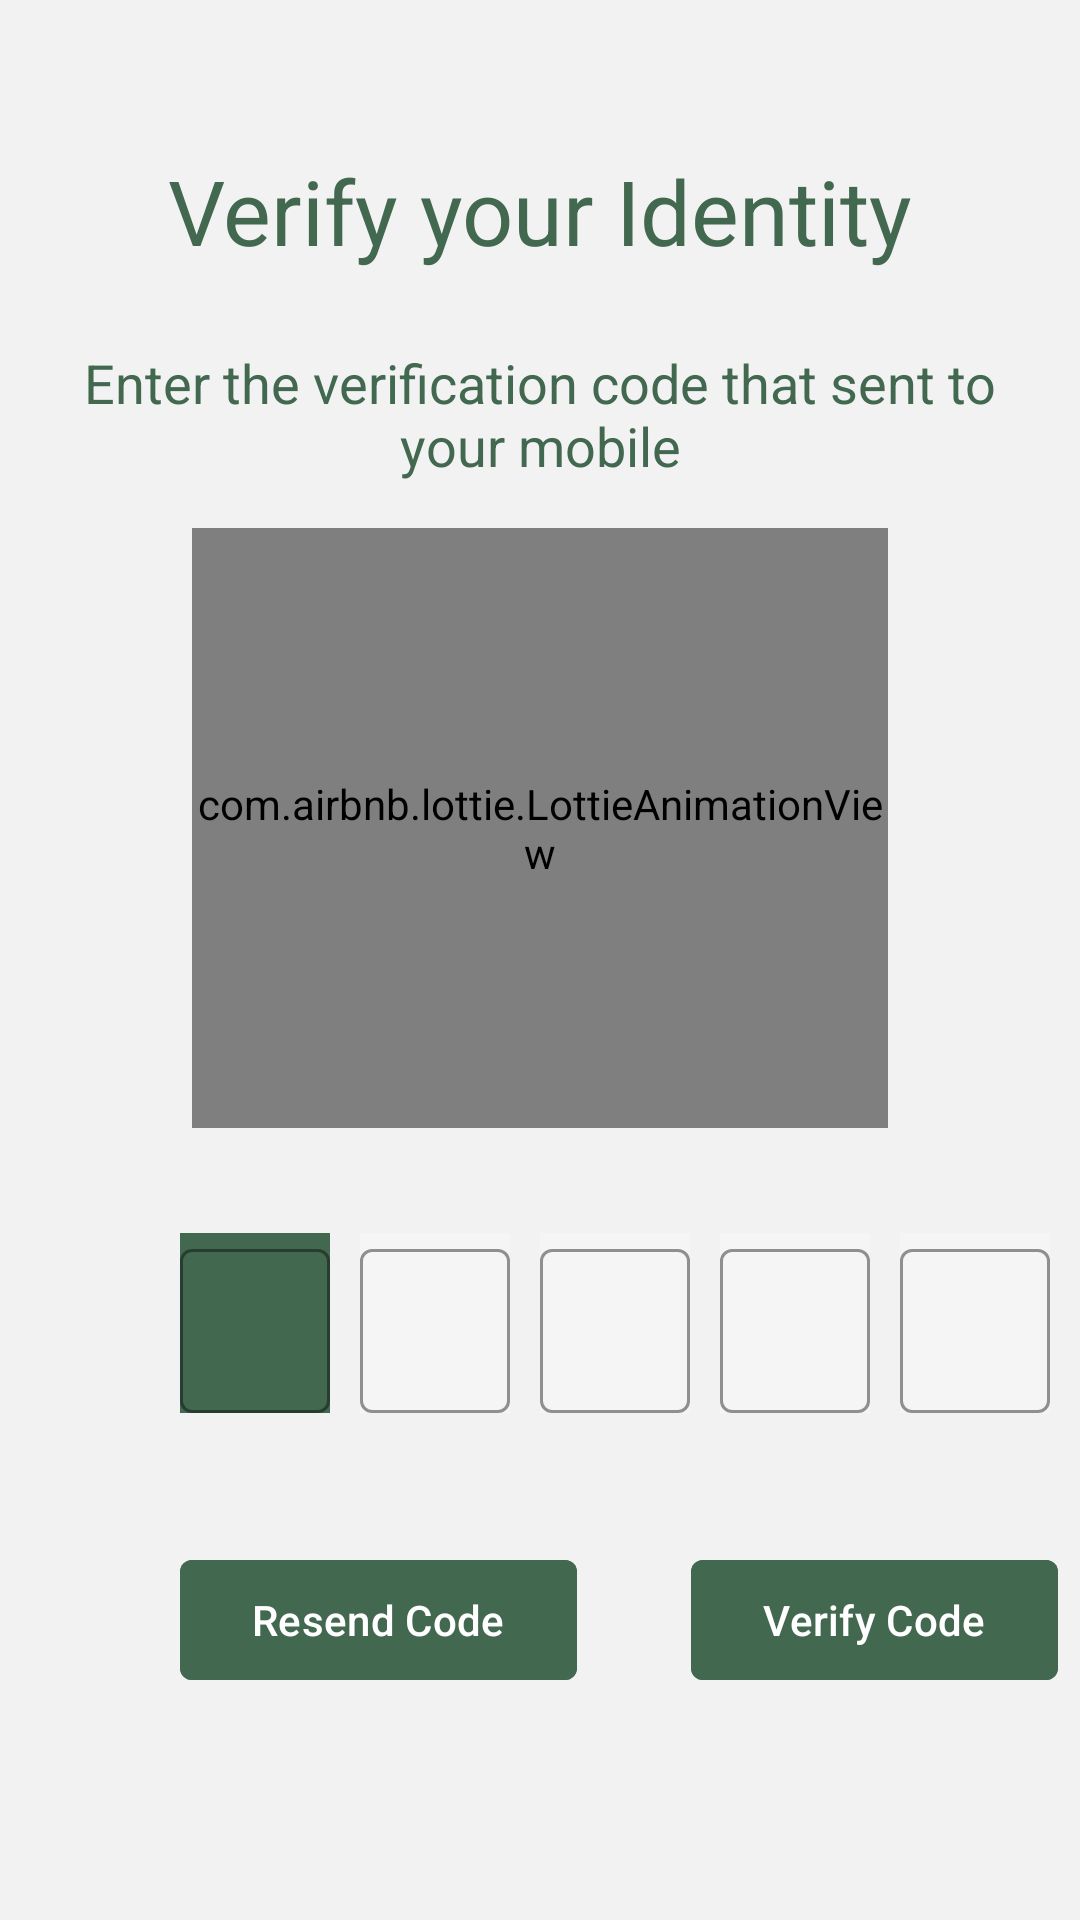

Produce the Android XML layout that renders to this screen, including the resource entries it uses.
<!-- AndroidManifest.xml: application theme Theme.YOGIFY -->
<!-- res/layout/fragment_verification__screen.xml -->
<?xml version="1.0" encoding="utf-8"?>
<FrameLayout xmlns:android="http://schemas.android.com/apk/res/android"
    xmlns:app="http://schemas.android.com/apk/res-auto"
    xmlns:tools="http://schemas.android.com/tools"
    style="@style/ScreenBackground"
    android:layout_width="match_parent"
    android:layout_height="match_parent"
    tools:context=".presentation.login_signup_screen.Verification_Screen">

    <LinearLayout
        android:layout_width="match_parent"
        android:layout_height="wrap_content"
        android:orientation="vertical"
        app:layout_constraintEnd_toEndOf="parent"
        app:layout_constraintStart_toStartOf="parent"
        app:layout_constraintTop_toTopOf="parent">

        <TextView
            style="@style/textColor"
            android:layout_width="match_parent"
            android:layout_height="wrap_content"
            android:layout_marginTop="50dp"
            android:gravity="center"
            android:text="@string/verify_your_identity"
            android:textSize="30sp" />


        <TextView
            style="@style/descriptionColor"
            android:layout_width="match_parent"
            android:layout_height="wrap_content"
            android:layout_margin="25dp"
            android:gravity="center"
            android:text="@string/VerificationDescription"
            android:textAppearance="@style/TextAppearance.AppCompat.Subhead"
            android:textSize="18sp" />

        <com.airbnb.lottie.LottieAnimationView
            android:layout_width="232dp"
            android:layout_height="200dp"
            android:layout_gravity="center"
            android:layout_marginHorizontal="30dp"
            android:layout_marginTop="-10dp"
            android:layout_marginBottom="10dp"
            app:lottie_autoPlay="true"
            app:lottie_loop="true"
            app:lottie_rawRes="@raw/verification_animation" />


        <LinearLayout
            android:layout_width="match_parent"
            android:layout_height="wrap_content"
            android:orientation="horizontal">

            <com.google.android.material.textfield.TextInputLayout
                android:id="@+id/TextInputLayout1"
                style="@style/textInputEditBackground"
                android:layout_width="50dp"
                android:layout_height="60dp"
                android:layout_marginVertical="25dp"
                android:layout_marginStart="60dp"
                android:layout_marginEnd="10dp"
                android:backgroundTint="@color/lightGreen"
                app:boxStrokeColor="@color/lightGreen">

                <com.google.android.material.textfield.TextInputEditText
                    android:id="@+id/input_code_1"
                    style="@style/EditTextInputBoxcolor"
                    android:layout_width="match_parent"
                    android:layout_height="wrap_content"
                    android:inputType="number"
                    android:maxLength="1"
                    tools:ignore="SpeakableTextPresentCheck" />

            </com.google.android.material.textfield.TextInputLayout>

            <com.google.android.material.textfield.TextInputLayout
                android:id="@+id/TextInputLayout2"
                style="@style/textInputEditBackground"
                android:layout_width="50dp"
                android:layout_height="60dp"
                android:layout_marginVertical="25dp"
                android:layout_marginEnd="10dp"
                app:boxStrokeColor="@color/lightGreen">

                <com.google.android.material.textfield.TextInputEditText
                    android:id="@+id/input_code_2"
                    style="@style/EditTextInputBoxcolor"
                    android:layout_width="match_parent"
                    android:layout_height="wrap_content"
                    android:inputType="number"
                    android:maxLength="1"
                    tools:ignore="SpeakableTextPresentCheck" />

            </com.google.android.material.textfield.TextInputLayout>

            <com.google.android.material.textfield.TextInputLayout
                android:id="@+id/TextInputLayout3"
                style="@style/textInputEditBackground"
                android:layout_width="50dp"
                android:layout_height="60dp"
                android:layout_marginVertical="25dp"
                android:layout_marginEnd="10dp"
                app:boxStrokeColor="@color/lightGreen">

                <com.google.android.material.textfield.TextInputEditText
                    android:id="@+id/input_code_3"
                    style="@style/EditTextInputBoxcolor"
                    android:layout_width="match_parent"
                    android:layout_height="wrap_content"
                    android:inputType="number"
                    android:maxLength="1"
                    tools:ignore="SpeakableTextPresentCheck" />

            </com.google.android.material.textfield.TextInputLayout>


            <com.google.android.material.textfield.TextInputLayout
                android:id="@+id/TextInputLayout4"
                style="@style/textInputEditBackground"
                android:layout_width="50dp"
                android:layout_height="60dp"
                android:layout_marginVertical="25dp"
                android:layout_marginEnd="10dp"
                app:boxStrokeColor="@color/lightGreen">

                <com.google.android.material.textfield.TextInputEditText
                    android:id="@+id/input_code_4"
                    style="@style/EditTextInputBoxcolor"
                    android:layout_width="match_parent"
                    android:layout_height="wrap_content"
                    android:inputType="number"
                    android:maxLength="1"
                    tools:ignore="SpeakableTextPresentCheck" />

            </com.google.android.material.textfield.TextInputLayout>

            <com.google.android.material.textfield.TextInputLayout
                android:id="@+id/TextInputLayout5"
                style="@style/textInputEditBackground"
                android:layout_width="50dp"
                android:layout_height="60dp"
                android:layout_marginVertical="25dp"
                android:layout_marginEnd="10dp"
                app:boxStrokeColor="@color/lightGreen">

                <com.google.android.material.textfield.TextInputEditText
                    android:id="@+id/input_code_5"
                    style="@style/EditTextInputBoxcolor"
                    android:layout_width="match_parent"
                    android:layout_height="wrap_content"
                    android:inputType="number"
                    android:maxLength="1"
                    tools:ignore="SpeakableTextPresentCheck" />

            </com.google.android.material.textfield.TextInputLayout>

        </LinearLayout>


        <LinearLayout
            android:layout_width="match_parent"
            android:layout_height="wrap_content"
            android:orientation="horizontal">

            <com.google.android.material.button.MaterialButton
                style="@style/loginBtn"
                android:layout_width="wrap_content"
                android:layout_height="wrap_content"
                android:layout_marginVertical="20dp"
                android:layout_marginStart="60dp"
                android:text="@string/resend_code"
                app:shapeAppearance="@style/ShapeAppearance.Material3.Corner.ExtraSmall" />

            <com.google.android.material.button.MaterialButton
                android:id="@+id/verifyBtn"
                style="@style/loginBtn"
                android:layout_width="wrap_content"
                android:layout_height="wrap_content"
                android:layout_marginVertical="20dp"
                android:layout_marginStart="38dp"
                android:text="@string/verify_code"
                app:shapeAppearance="@style/ShapeAppearance.Material3.Corner.ExtraSmall" />


        </LinearLayout>


    </LinearLayout>

</FrameLayout>
<!-- resources referenced by this layout -->
<resources>
  <color name="lightGreen">#436850</color>
  <string name="VerificationDescription">Enter the verification code that sent to your mobile</string>
  <string name="resend_code">Resend Code</string>
  <string name="verify_code">Verify Code</string>
  <string name="verify_your_identity">Verify your Identity</string>
  <style name="EditTextInputBoxcolor">
          <item name="boxStrokeColor">@color/orange</item>
      </style>
  <style name="ScreenBackground">
          <item name="android:background">@color/lightGrey</item>
      </style>
  <style name="descriptionColor">
          <item name="android:textColor">@color/lightGreen</item>
      </style>
  <style name="loginBtn">
          <item name="android:backgroundTint">@color/lightGreen</item>
          <item name="android:textColor">@color/pureWhite</item>
      </style>
  <style name="textColor">
          <item name="android:textColor">@color/lightGreen</item>
      </style>
  <style name="textInputEditBackground" parent="@style/Widget.MaterialComponents.TextInputLayout.OutlinedBox">
          <item name="boxStrokeColor">@color/lightGreen</item>
          <item name="hintTextColor">@color/lightGreen</item>
          <item name="android:background">@color/dullBlack</item>
  
      </style>
  <style name="Theme.YOGIFY" parent="Base.Theme.YOGIFY" />
  <color name="orange">#FF5733</color>
  <color name="lightGrey">#F2F2F2</color>
  <color name="pureWhite">#FFFFFF</color>
  <color name="dullBlack">#F5F5F5</color>
  <style name="Base.Theme.YOGIFY" parent="Theme.Material3.DayNight.NoActionBar">
          
          
      </style>
</resources>
